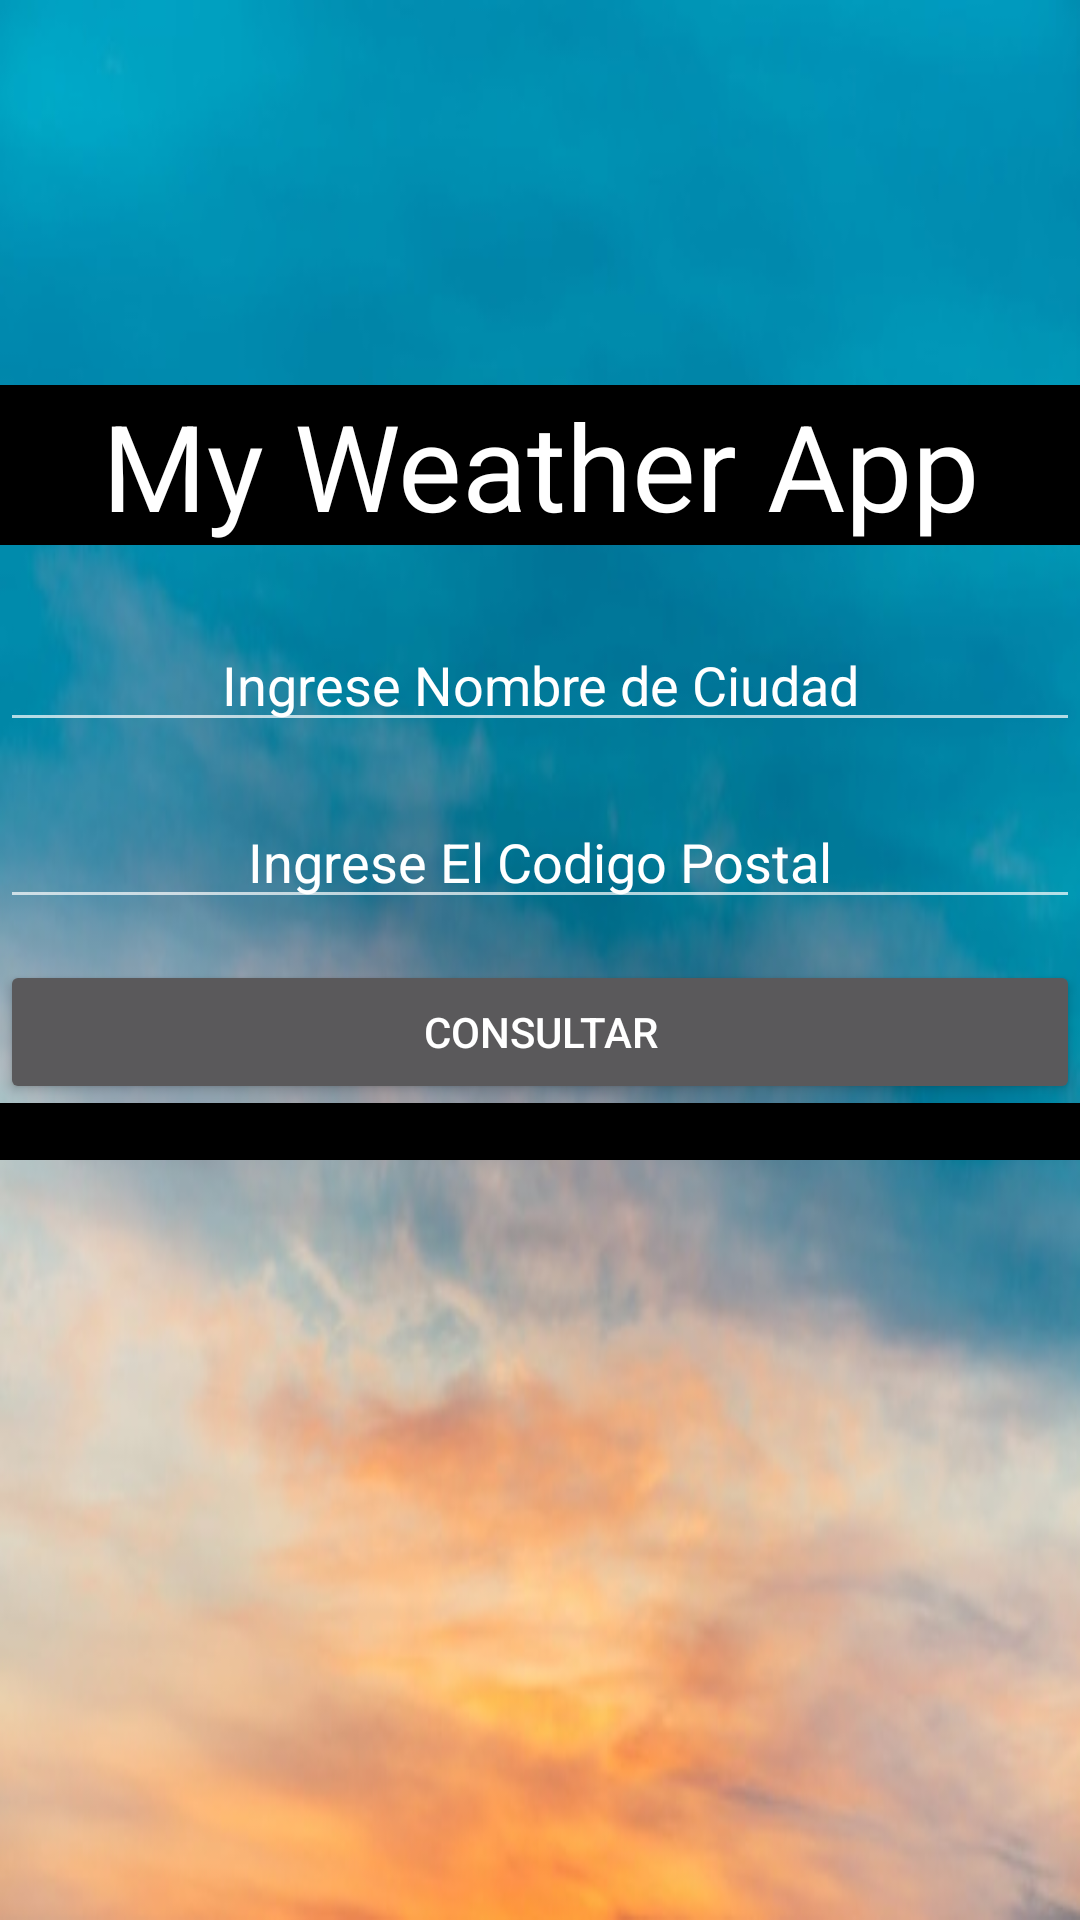

This screen was rendered from an Android layout file. Write that file and the resources it references.
<!-- AndroidManifest.xml: application theme Theme.AppCompat.NoActionBar -->
<!-- res/layout/principal.xml -->
<?xml version="1.0" encoding="UTF-8" ?>
<androidx.constraintlayout.widget.ConstraintLayout
    xmlns:android="http://schemas.android.com/apk/res/android"
    xmlns:app="http://schemas.android.com/apk/res-auto"
    xmlns:tools="http://schemas.android.com/tools"
    android:layout_height="match_parent"
    android:layout_width="match_parent"
    android:background="@drawable/bg_atardecer"
    tools:context=".principal"
    app:layout_constraintBottom_toBottomOf="parent"
    app:layout_constraintEnd_toEndOf="parent"
    app:layout_constraintStart_toStartOf="parent"
    app:layout_constraintTop_toTopOf="parent">

    <ImageView
        android:id="@+id/clima"
        android:layout_width="250dp"
        android:layout_height="250dp"
        app:layout_constraintBottom_toBottomOf="parent"
        app:layout_constraintEnd_toEndOf="parent"
        app:layout_constraintStart_toStartOf="parent"
        app:layout_constraintTop_toTopOf="parent"
        app:layout_constraintVertical_bias="0.05" />

    <TextView
        android:layout_width="match_parent"
        android:layout_height="wrap_content"
        android:layout_gravity="center"
        android:background="#000"
        android:text="@string/app_name"
        android:textAlignment="center"
        android:textColor="#fff"
        android:textSize="40sp"
        app:layout_constraintBottom_toBottomOf="parent"
        app:layout_constraintEnd_toEndOf="parent"
        app:layout_constraintStart_toStartOf="parent"
        app:layout_constraintTop_toTopOf="parent"
        app:layout_constraintVertical_bias="0.219" />

    <EditText
        android:id="@+id/etCity"
        android:layout_width="match_parent"
        android:layout_height="wrap_content"
        android:layout_marginBottom="10dp"
        android:ems="10"
        android:hint="Ingrese Nombre de Ciudad"
        android:textColorHint="#ffffff"
        android:inputType="textPersonName"
        android:textAlignment="center"
        app:layout_constraintBottom_toBottomOf="parent"
        app:layout_constraintEnd_toEndOf="parent"
        app:layout_constraintStart_toStartOf="parent"
        app:layout_constraintTop_toTopOf="parent"
        app:layout_constraintVertical_bias="0.35"/>

    <EditText
        android:id="@+id/etCountry"
        android:layout_width="match_parent"
        android:layout_height="wrap_content"
        android:layout_marginBottom="10dp"
        android:ems="10"
        android:hint="Ingrese El Codigo Postal"
        android:textColorHint="#ffffff"
        android:inputType="textPersonName"
        android:textAlignment="center"
        app:layout_constraintBottom_toBottomOf="parent"
        app:layout_constraintEnd_toEndOf="parent"
        app:layout_constraintStart_toStartOf="parent"
        app:layout_constraintTop_toTopOf="parent"
        app:layout_constraintVertical_bias="0.45"/>

    <Button
        android:id="@+id/btnGet"
        android:layout_width="match_parent"
        android:layout_height="wrap_content"
        android:layout_marginBottom="10dp"
        android:backgroundTint="@null"
        android:onClick="getWeatherDetails"
        android:text="Consultar"
        android:textColor="#ffffff"
        app:layout_constraintBottom_toBottomOf="parent"
        app:layout_constraintEnd_toEndOf="parent"
        app:layout_constraintStart_toStartOf="parent"
        app:layout_constraintTop_toTopOf="parent"
        app:layout_constraintVertical_bias="0.55"/>

    <ScrollView
        android:layout_width="match_parent"
        android:layout_height="150dp"
        app:layout_constraintBottom_toBottomOf="parent"
        app:layout_constraintEnd_toEndOf="parent"
        app:layout_constraintStart_toStartOf="parent"
        app:layout_constraintTop_toTopOf="parent"
        app:layout_constraintVertical_bias="0.75">

        <TextView
            android:id="@+id/txtResult"
            android:layout_width="match_parent"
            android:layout_height="wrap_content"
            android:background="@color/black"
            android:textAlignment="center" />

    </ScrollView>

</androidx.constraintlayout.widget.ConstraintLayout>
<!-- resources referenced by this layout -->
<resources>
  <!-- drawable bg_atardecer: jpg bitmap (drawable, 31498 bytes) -->
  <string name="app_name">My Weather App</string>
  <!-- not gathered from this repository: default colours our renderer supplied (Android Studio template values) -->
  <color name="black">#FF000000</color>
</resources>
